The GitHub repository haktas51/Ripe_UnRipe_Pistachios contains a labelled image folder "Ripe_UnRipe_Pistachios" with 2 categories: ripe, unripe. Examples follow, each with its label.

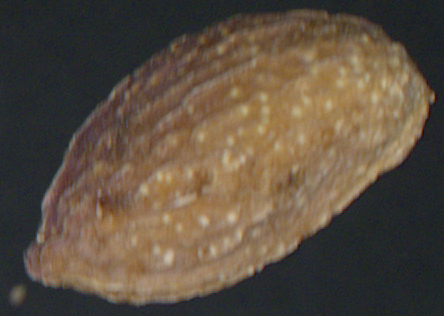
Label: unripe

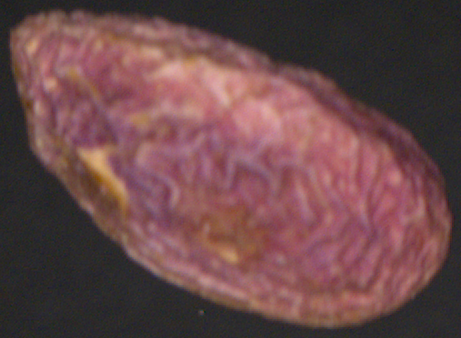
Label: ripe

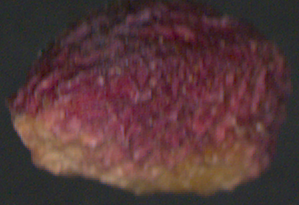
Label: ripe

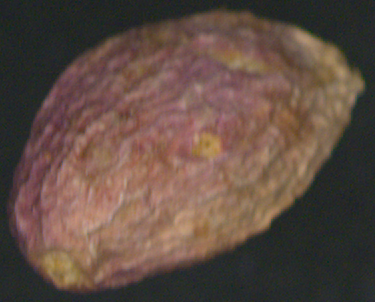
Label: ripe

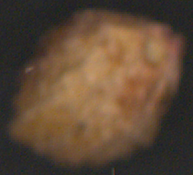
Label: unripe

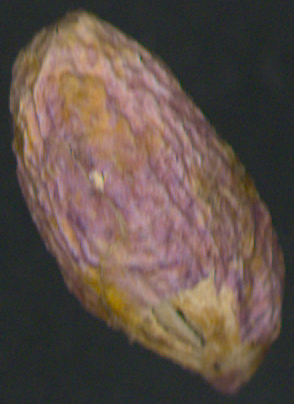
Label: ripe
